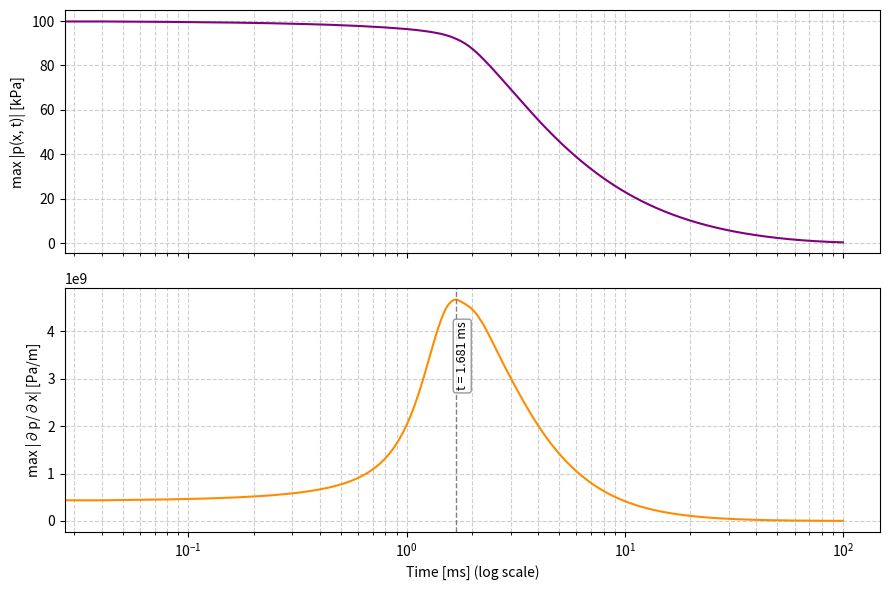

Python code for this plot:
import numpy as np
import scipy.integrate as spi
import matplotlib.pyplot as plt

# Physical Parameters
f0 = 1E6        # frequency
Pa = 100E3      # pressure Amplitude (Reference)
rho0 = 1000     # water density [kg*m^-3]
c0 = 1500       # speed of sound in water [m/s]
beta = 3.5      # non-linearity coefficient
delta = 4.3E-6  # sound diffusivity

# Derived Parameters
Lambda = c0 / f0                        # wave length [m]
k0 = 2 * np.pi / Lambda                 # wavenumber
m = (beta / (rho0 * c0)) * Pa           # non dimensionalized m by mutiplying Pa
d = delta / 2                           # non dimensionalized diffusivity

# Space and Time
timespan = [0, 0.1]                                 # total time span [s]
timestep = np.linspace(0, timespan[1], 2500)        # descretized time range from 0-0.1s
NX = 512                                            # number of spatial points  
X = np.linspace(0, Lambda, NX, endpoint=False)      # spatial domain from 0 to lambda
dX = X[1] - X[0]                                    # spatial step size

# Initial Condition
S0 = np.sin(k0 * X)

def BurgersEquation(t, S, X, m, d):
    '''Input in spatial, solved in spectral, transform again to spatial as output'''
    '''The output is an array of S at timestep t'''
    #Wave number discretization
    N_x = X.size
    dx = X[1] - X[0]
    k = 2*np.pi*np.fft.fftfreq(N_x, d = dx)

    #Spatial derivative in the Fourier domain
    S_hat = np.fft.fft(S)
    S_hat_x = 1j*k*S_hat
    S_hat_xx = -k**2*S_hat

    # Back to spatial domain
    S_x = np.fft.ifft(S_hat_x)
    S_xx = np.fft.ifft(S_hat_xx)

    # Compute Burgers equation time derivative
    S_t = -m*S*S_x + d*S_xx

    # Ensure real output
    S_t = S_t.real
    return S_t

def rhs(t, S):
    return BurgersEquation(t, S, X, m, d)

if __name__ == "__main__":
    sol = spi.solve_ivp(rhs, 
                  timespan, 
                  S0, 
                  t_eval = timestep, 
                  method='BDF')
    Amplitude = np.max(np.abs(sol.y * Pa/1000), axis=0)
    Gradient = np.max(np.abs(np.gradient(sol.y * Pa, dX, axis=0)), axis=0)
    t_all = sol.t*1000
    Max_grad = np.max(Gradient)
    Max_grad_idx = np.argmax(Gradient)
    Max_grad_time = t_all[Max_grad_idx]

    # === Plot Amplitude and Gradient in subplots ===
    fig, axes = plt.subplots(2, 1, figsize=(9, 6), sharex=True)

    # Subplot 1: Amplitude vs Time
    axes[0].plot(t_all, Amplitude, color='purple')
    axes[0].set_ylabel("max |p(x, t)| [kPa]")
    # axes[0].set_title("Maximum Pressure Amplitude vs Time")
    axes[0].grid(True, which='both', linestyle='--', alpha=0.6)

    # Subplot 2: Gradient vs Time
    axes[1].plot(t_all, Gradient, color='darkorange')
    axes[1].set_ylabel("max |∂p/∂x| [Pa/m]")
    axes[1].set_xlabel("Time [ms] (log scale)")
    # axes[1].set_title("Maximum Pressure Gradient vs Time")
    axes[1].grid(True, which='both', linestyle='--', alpha=0.6)
    axes[1].axvline(Max_grad_time, color='gray', linestyle='--', linewidth=1)

    # Annotate maximum gradient point
    label_text = f"t = {Max_grad_time:.3f} ms"
    axes[1].text(Max_grad_time, Max_grad * 0.9,
                label_text, rotation=90, color='black',
                fontsize=9, va='top', ha='left',
                bbox=dict(boxstyle="round,pad=0.2", fc="white", ec="gray", alpha=0.8))

    # Set log scale on time axis
    axes[0].set_xscale('log')
    axes[1].set_xscale('log')

    plt.tight_layout()
    plt.show()